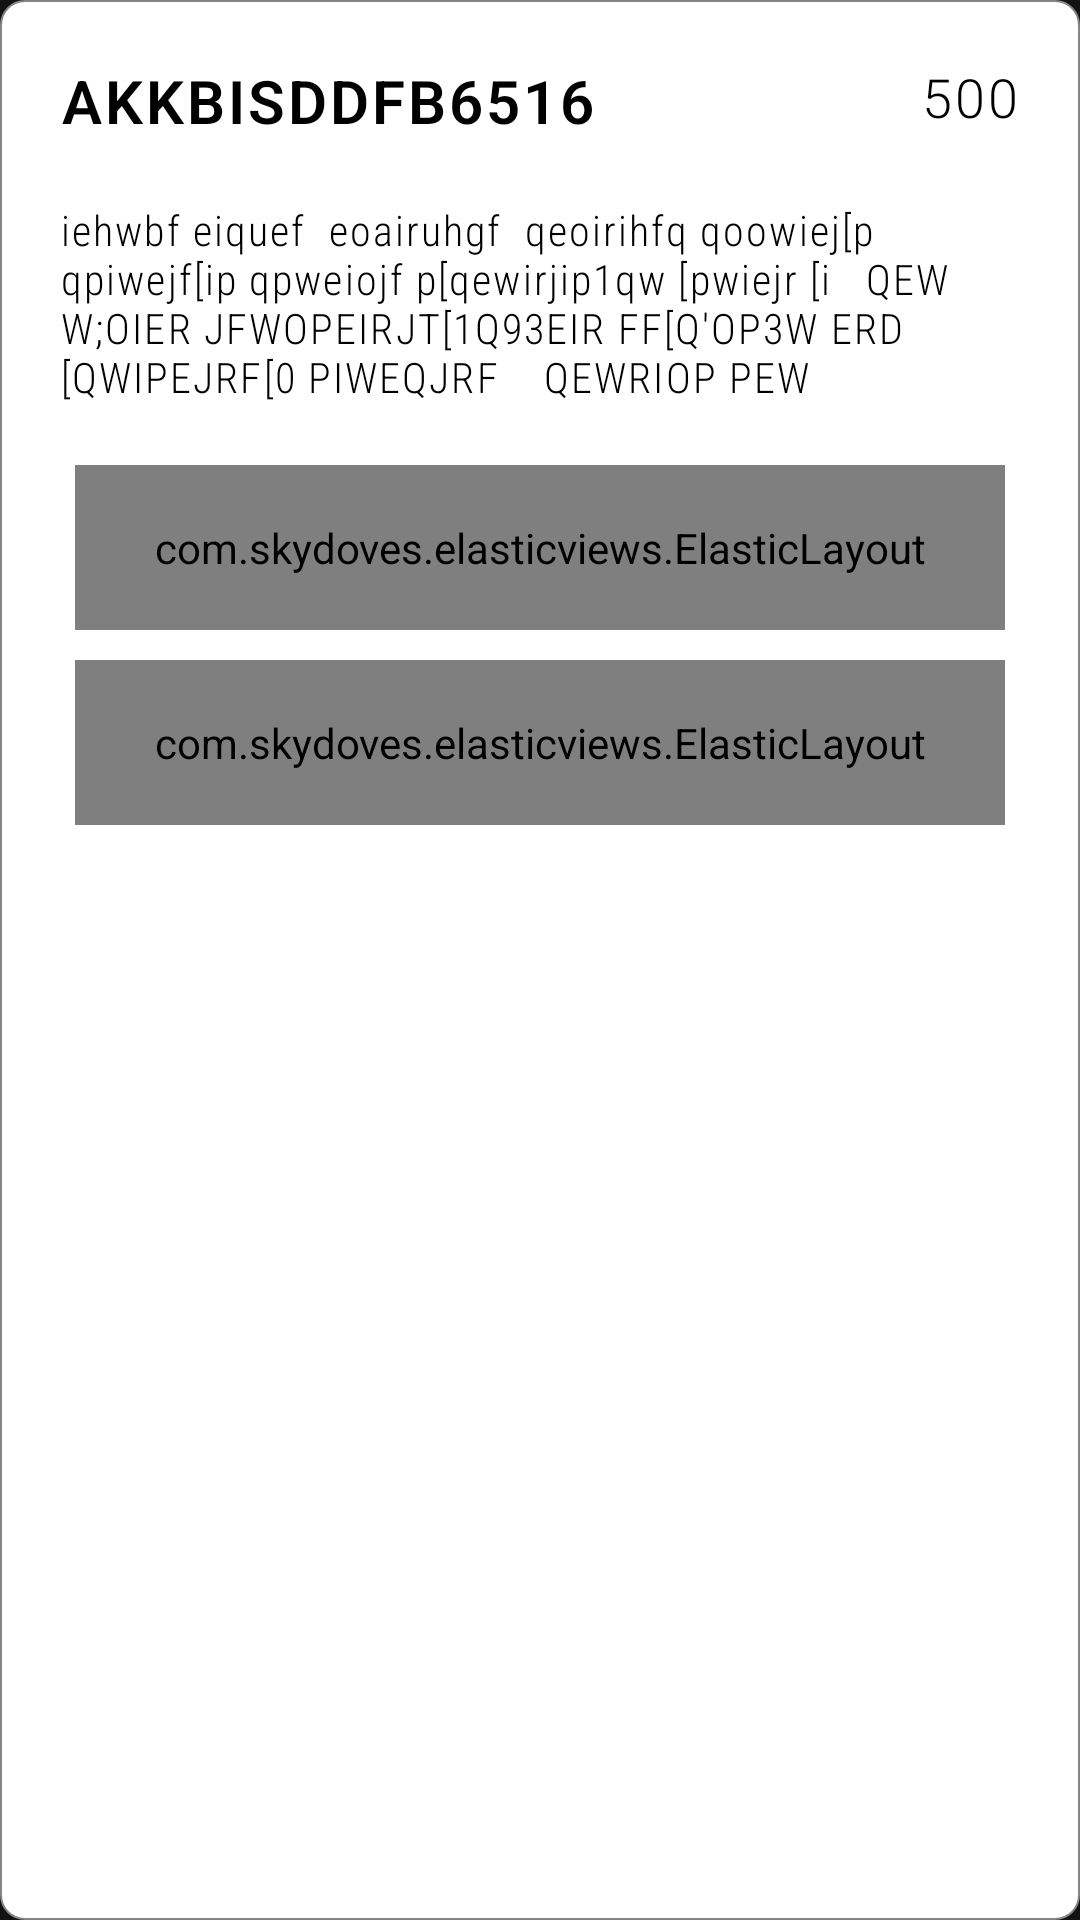

Write the Android layout XML for this screen, with the resource values it uses.
<!-- AndroidManifest.xml: application theme Theme.CafesioKitchen -->
<!-- res/layout/menu_dialog.xml -->
<?xml version="1.0" encoding="utf-8"?>
<RelativeLayout
    android:id="@+id/card"
    xmlns:android="http://schemas.android.com/apk/res/android"
    xmlns:app="http://schemas.android.com/apk/res-auto"
    android:layout_width="match_parent"
    android:background="@drawable/order_item_bg"
    android:layout_height="wrap_content">

    <LinearLayout
        android:layout_width="match_parent"
        android:layout_height="wrap_content"
        android:orientation="vertical">

        <RelativeLayout
            android:layout_width="match_parent"
            android:layout_height="wrap_content">

            <TextView
                android:id="@+id/itemName"
                android:layout_width="wrap_content"
                android:layout_height="wrap_content"
                android:layout_marginStart="20dp"
                android:layout_marginTop="20dp"
                android:layout_marginEnd="20dp"
                android:layout_marginBottom="20dp"
                android:fontFamily="sans-serif-light"
                android:letterSpacing="0.05"
                android:text="AKKBISDDFB6516"
                android:textColor="@color/black"
                android:textSize="20sp"
                android:textStyle="bold" />

            <TextView
                android:id="@+id/itemPrice"
                android:layout_width="wrap_content"
                android:layout_height="wrap_content"
                android:layout_alignParentEnd="true"
                android:layout_marginStart="20dp"
                android:layout_marginTop="20dp"
                android:layout_marginEnd="20dp"
                android:layout_marginBottom="20dp"
                android:fontFamily="sans-serif-light"
                android:letterSpacing="0.05"
                android:text="500"
                android:textColor="@color/black"
                android:textSize="18sp" />

            <TextView
                android:id="@+id/itemDescription"
                android:layout_width="wrap_content"
                android:layout_height="wrap_content"
                android:layout_below="@id/itemName"
                android:layout_marginStart="20dp"
                android:layout_marginEnd="20dp"
                android:fontFamily="sans-serif-condensed-light"
                android:letterSpacing="0.05"
                android:text="iehwbf eiquef  eoairuhgf  qeoirihfq qoowiej[p  qpiwejf[ip qpweiojf p[qewirjip1qw [pwiejr [i   QEW W;OIER JFWOPEIRJT[1Q93EIR FF[Q'OP3W ERD [QWIPEJRF[0 PIWEQJRF    QEWRIOP PEW"
                android:textColor="@color/black"
                android:textSize="14sp" />

        </RelativeLayout>

        <com.skydoves.elasticviews.ElasticLayout
            android:id="@+id/editBtn"
            android:layout_width="match_parent"
            android:layout_height="55dp"
            android:layout_marginStart="25dp"
            android:layout_marginTop="20dp"
            android:layout_marginEnd="25dp"
            android:background="@drawable/button_bg"
            app:layout_duration="500"
            app:layout_scale="1.02">

            <LinearLayout
                android:orientation="horizontal"
                android:layout_width="wrap_content"
                android:layout_height="wrap_content"
                android:layout_gravity="center">

                <ImageView
                    android:layout_width="23dp"
                    android:layout_height="23dp"
                    android:src="@drawable/ic_edit"/>

                <TextView
                    android:layout_marginStart="10dp"
                    android:layout_width="wrap_content"
                    android:layout_height="wrap_content"
                    android:text="Edit Item"
                    android:textStyle="bold"
                    android:fontFamily="sans-serif-light"
                    android:textColor="@color/white"
                    android:textSize="16sp" />
            </LinearLayout>

        </com.skydoves.elasticviews.ElasticLayout>

        <com.skydoves.elasticviews.ElasticLayout
            android:id="@+id/deleteBtn"
            android:layout_width="match_parent"
            android:layout_height="55dp"
            android:layout_marginStart="25dp"
            android:layout_marginTop="10dp"
            android:layout_marginBottom="20dp"
            android:layout_marginEnd="25dp"
            app:layout_duration="500"
            app:layout_scale="1.02">

            <LinearLayout
                android:orientation="horizontal"
                android:layout_width="wrap_content"
                android:layout_height="wrap_content"
                android:layout_gravity="center">

                <ImageView
                    android:layout_width="23dp"
                    android:layout_height="23dp"
                    android:src="@drawable/ic_delete"/>

                <TextView
                    android:layout_marginStart="10dp"
                    android:layout_width="wrap_content"
                    android:layout_height="wrap_content"
                    android:fontFamily="sans-serif-light"
                    android:letterSpacing="0.05"
                    android:text="Delete"
                    android:textColor="@color/black"
                    android:textSize="17sp"
                    android:textStyle="bold" />
            </LinearLayout>

        </com.skydoves.elasticviews.ElasticLayout>

    </LinearLayout>

</RelativeLayout>
<!-- resources referenced by this layout -->
<resources>
  <!-- drawable button_bg (drawable) -->
  <?xml version="1.0" encoding="utf-8"?>
  <shape
      android:shape="rectangle"
      xmlns:android="http://schemas.android.com/apk/res/android">
      <corners android:radius="10dp"/>
      <solid android:color="#1f1f1f"/>
  </shape>
  <!-- drawable order_item_bg (drawable) -->
  <?xml version="1.0" encoding="utf-8"?>
  <shape android:shape="rectangle" xmlns:android="http://schemas.android.com/apk/res/android">
  
      <corners android:radius="8dp"/>
      <solid android:color="@color/white"/>
      <stroke android:color="#848484" android:width="0.75dp"/>
  </shape>
  <style name="Theme.CafesioKitchen" parent="Theme.MaterialComponents.NoActionBar">
          
          <item name="colorPrimary">@color/black</item>
          <item name="colorPrimaryVariant">#848484</item>
          <item name="colorOnPrimary">@color/black</item>
          
          <item name="colorSecondary">#848484</item>
          <item name="colorSecondaryVariant">#848484</item>
          <item name="colorOnSecondary">@color/black</item>
          
          <item name="android:statusBarColor" tools:targetApi="l">?attr/colorPrimaryVariant</item>
          
      </style>
  <!-- not gathered from this repository: default colours our renderer supplied (Android Studio template values) -->
  <color name="black">#FF000000</color>
  <color name="white">#FFFFFFFF</color>
</resources>
